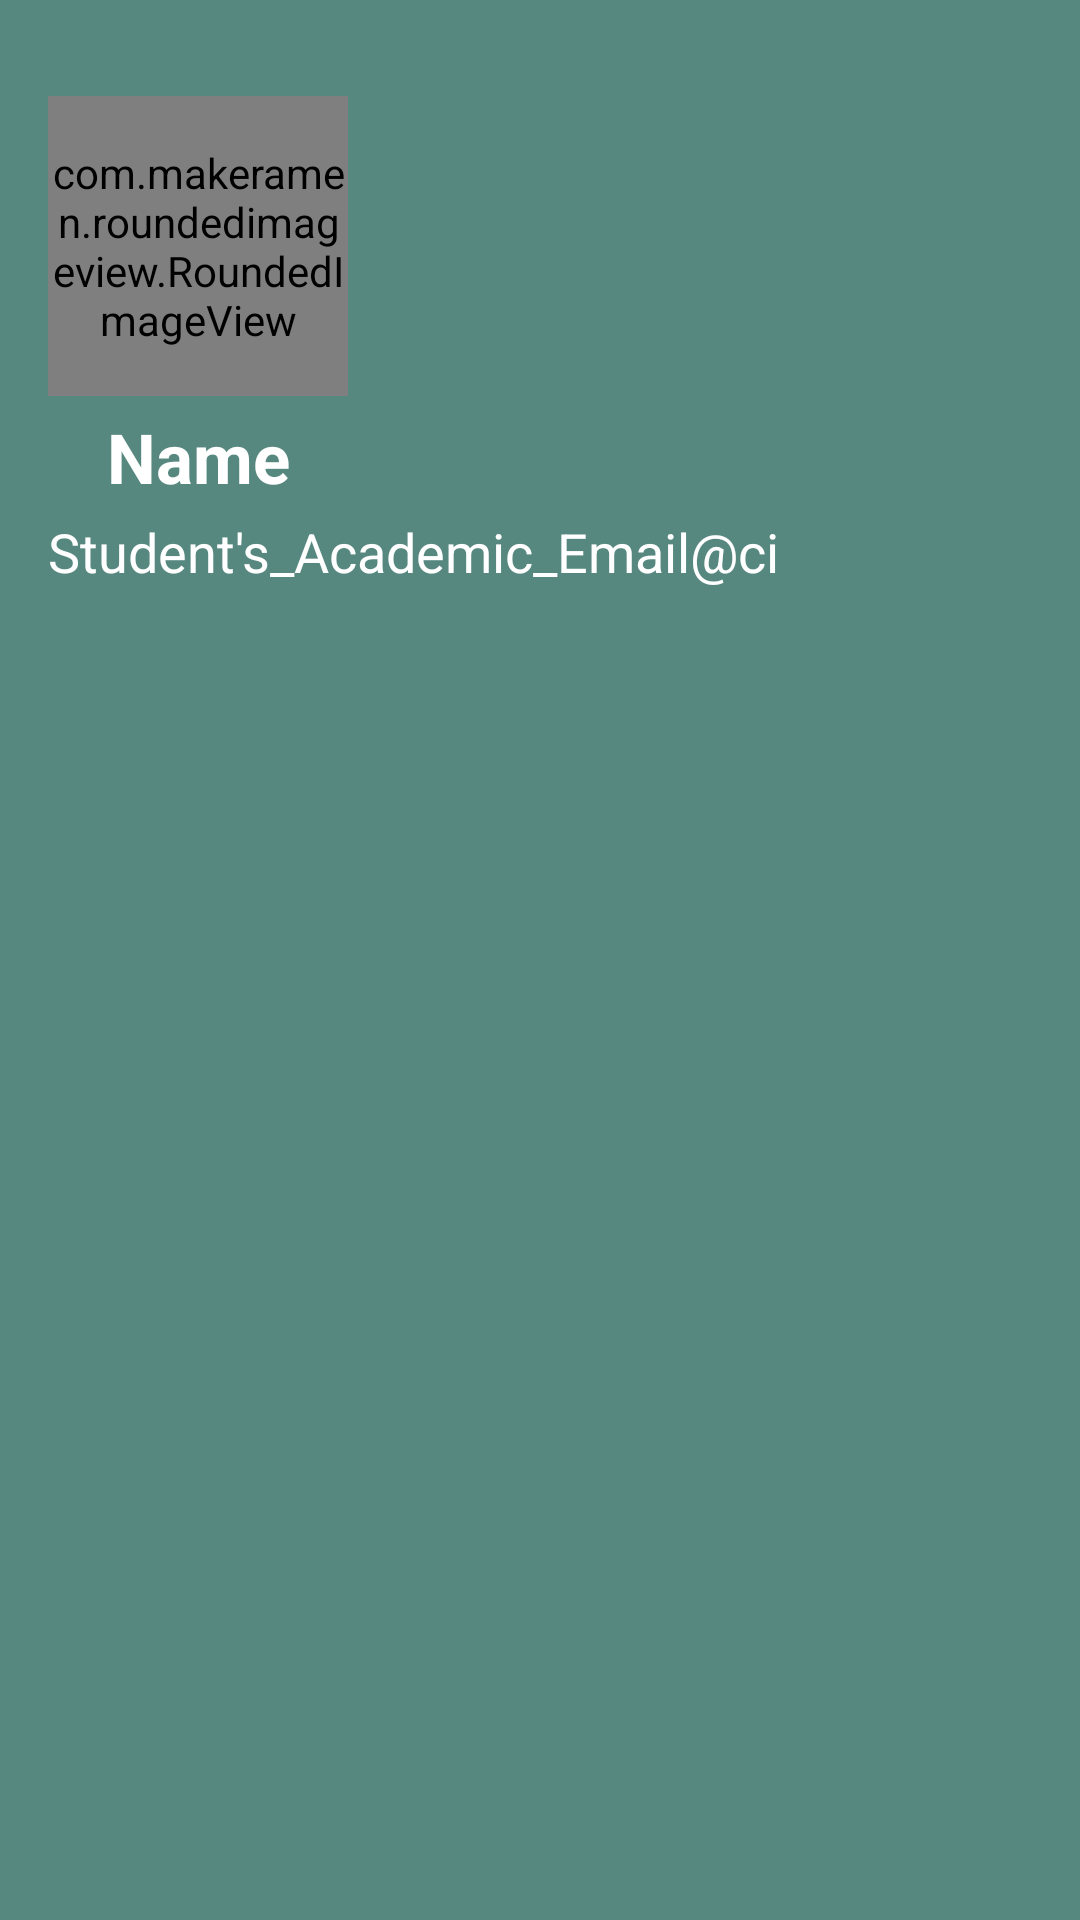

Layout XML and referenced resources for this Android screen:
<!-- AndroidManifest.xml: application theme Theme.FinalProject -->
<!-- res/layout/navigation_header.xml -->
<?xml version="1.0" encoding="utf-8"?>
<androidx.constraintlayout.widget.ConstraintLayout
    xmlns:android="http://schemas.android.com/apk/res/android"
    xmlns:app="http://schemas.android.com/apk/res-auto"
    xmlns:tools="http://schemas.android.com/tools"
    android:layout_width="match_parent"
    android:id="@+id/nav_header_layout"
    android:layout_height="wrap_content"
    android:paddingBottom="15dp"
    android:theme="@style/ThemeOverlay.AppCompat.Dark"
    android:background="@color/green">

    <com.makeramen.roundedimageview.RoundedImageView
        android:id="@+id/header_profile_pic"
        android:layout_width="100dp"
        android:layout_height="100dp"
        android:layout_marginStart="16dp"
        android:layout_marginTop="32dp"
        android:scaleType="centerCrop"
        android:src="@drawable/propic2"
        app:layout_constraintStart_toStartOf="parent"
        app:layout_constraintTop_toTopOf="parent"
        app:riv_border_width="0dp"
        app:riv_oval="true" />

    <TextView
        android:id="@+id/header_username"
        android:layout_width="wrap_content"
        android:layout_height="wrap_content"
        android:text="@string/name"
        android:textAlignment="center"
        android:textColor="@color/white"
        android:textSize="23sp"
        android:textStyle="bold"
        android:layout_marginTop="5dp"
        app:layout_constraintEnd_toEndOf="@+id/header_profile_pic"
        app:layout_constraintStart_toStartOf="@+id/header_profile_pic"
        app:layout_constraintTop_toBottomOf="@+id/header_profile_pic" />

    <TextView
        android:id="@+id/user_email"
        android:layout_width="wrap_content"
        android:layout_height="wrap_content"
        android:layout_marginStart="16dp"
        android:layout_marginTop="4dp"
        android:text="Student's_Academic_Email@ci"
        android:textColor="@color/white"
        android:textSize="18sp"
        app:layout_constraintStart_toStartOf="parent"
        app:layout_constraintTop_toBottomOf="@+id/header_username" />
</androidx.constraintlayout.widget.ConstraintLayout>
<!-- resources referenced by this layout -->
<resources>
  <color name="green">#578880</color>
  <color name="white">#FFFFFFFF</color>
  <!-- drawable propic2: png bitmap (drawable, 11738 bytes) -->
  <string name="name">Name</string>
  <style name="Theme.FinalProject" parent="Theme.AppCompat.Light.NoActionBar">
          
          <item name="colorPrimary">@color/purple_500</item>
          <item name="colorPrimaryVariant">@color/purple_700</item>
          <item name="colorOnPrimary">@color/white</item>
          
          <item name="colorSecondary">@color/teal_200</item>
          <item name="colorSecondaryVariant">@color/teal_700</item>
          <item name="colorOnSecondary">@color/black</item>
          
          <item name="android:statusBarColor">#678983</item>
          
      </style>
  <color name="purple_500">#FF6200EE</color>
  <color name="purple_700">#FF3700B3</color>
  <color name="teal_200">#FF03DAC5</color>
  <color name="teal_700">#FF018786</color>
  <color name="black">#FF000000</color>
</resources>
